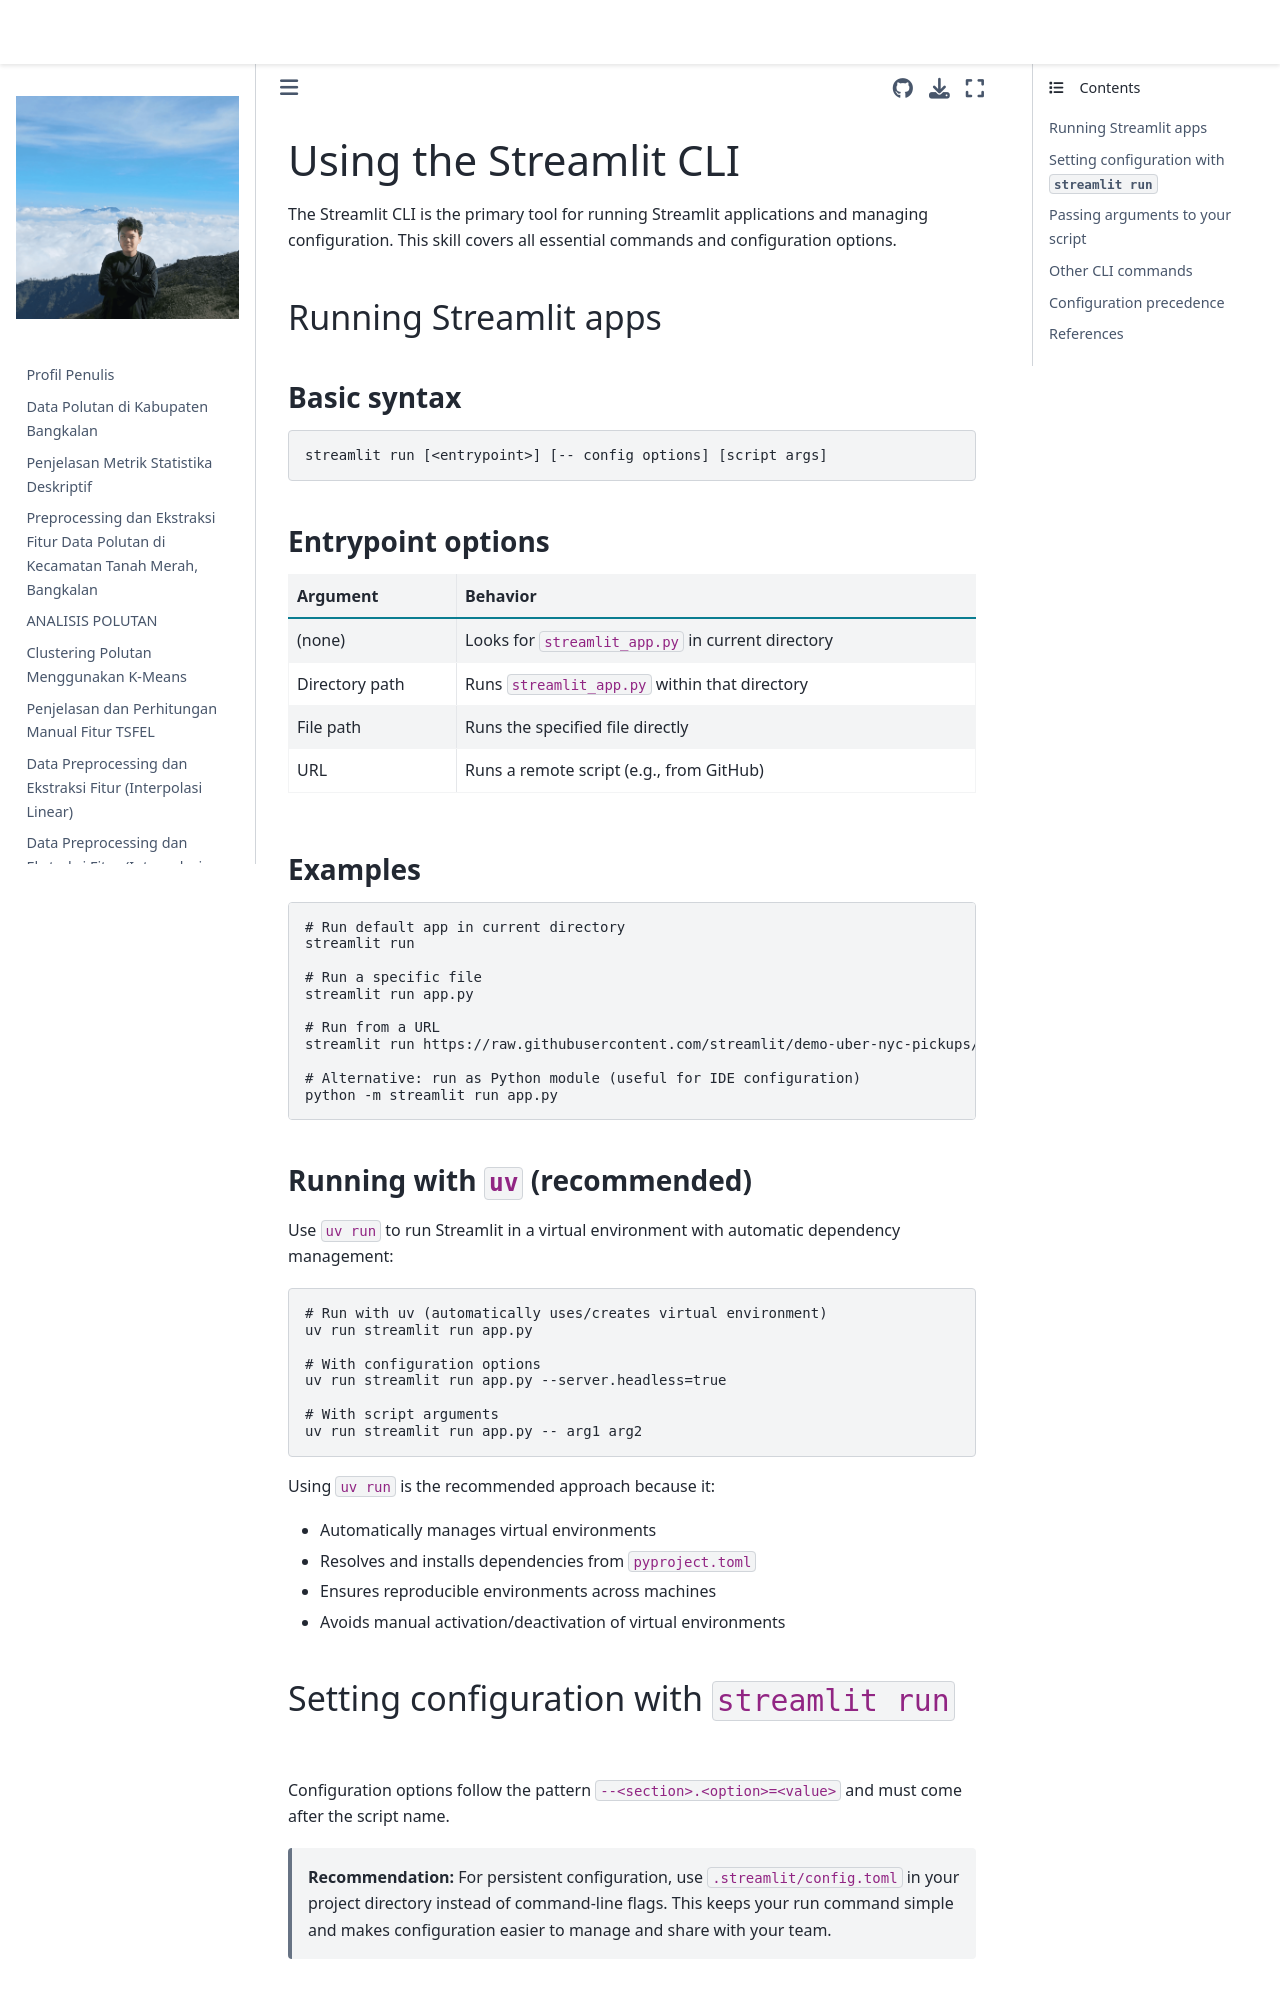

repository: 4212hz/PSD · page: streamlit_lulc_deploy/.venv/Lib/site-packages/streamlit/.agents/skills/developing-with-streamlit/references/cli.html · generator: jekyll


# Using the Streamlit CLI

The Streamlit CLI is the primary tool for running Streamlit applications and managing configuration. This skill covers all essential commands and configuration options.

## Running Streamlit apps

### Basic syntax

```bash
streamlit run [<entrypoint>] [-- config options] [script args]
```

### Entrypoint options

| Argument | Behavior |
|----------|----------|
| (none) | Looks for `streamlit_app.py` in current directory |
| Directory path | Runs `streamlit_app.py` within that directory |
| File path | Runs the specified file directly |
| URL | Runs a remote script (e.g., from GitHub) |

### Examples

```bash
# Run default app in current directory
streamlit run

# Run a specific file
streamlit run app.py

# Run from a URL
streamlit run https://raw.githubusercontent.com/streamlit/demo-uber-nyc-pickups/master/streamlit_app.py

# Alternative: run as Python module (useful for IDE configuration)
python -m streamlit run app.py
```

### Running with `uv` (recommended)

Use `uv run` to run Streamlit in a virtual environment with automatic dependency management:

```bash
# Run with uv (automatically uses/creates virtual environment)
uv run streamlit run app.py

# With configuration options
uv run streamlit run app.py --server.headless=true

# With script arguments
uv run streamlit run app.py -- arg1 arg2
```

Using `uv run` is the recommended approach because it:
- Automatically manages virtual environments
- Resolves and installs dependencies from `pyproject.toml`
- Ensures reproducible environments across machines
- Avoids manual activation/deactivation of virtual environments

## Setting configuration with `streamlit run`

Configuration options follow the pattern `--<section>.<option>=<value>` and must come after the script name.

> **Recommendation:** For persistent configuration, use `.streamlit/config.toml` in your project directory instead of command-line flags. This keeps your run command simple and makes configuration easier to manage and share with your team.
